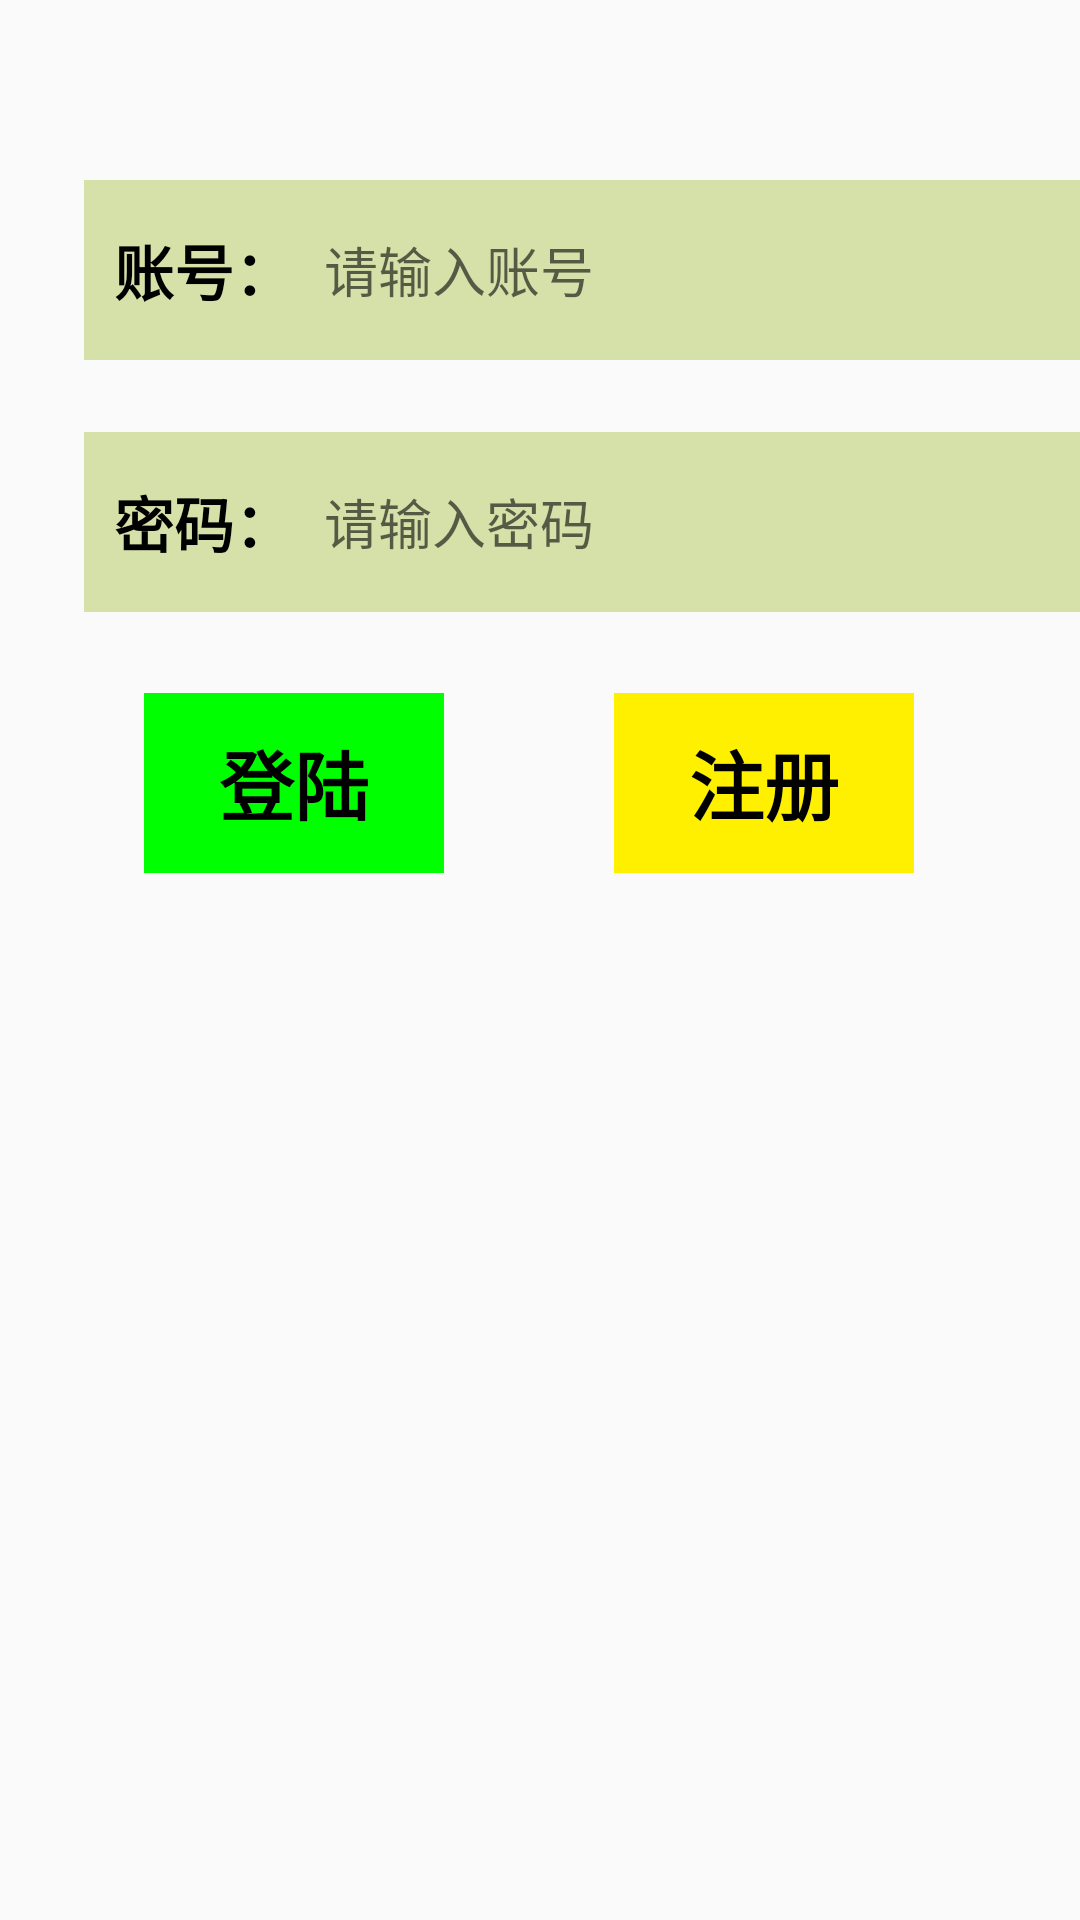

This screen was rendered from an Android layout file. Write that file and the resources it references.
<!-- AndroidManifest.xml: application theme Theme.Layout_demo -->
<!-- res/layout/activity_text.xml -->
<?xml version="1.0" encoding="utf-8"?>
<androidx.constraintlayout.widget.ConstraintLayout xmlns:android="http://schemas.android.com/apk/res/android"
    xmlns:app="http://schemas.android.com/apk/res-auto"
    xmlns:tools="http://schemas.android.com/tools"
    android:layout_width="match_parent"
    android:layout_height="match_parent"
    >

    <TextView
        android:id="@+id/textView1"
        android:layout_width="80dp"
        android:layout_height="60dp"
        android:layout_marginStart="28dp"
        android:layout_marginTop="60dp"
        android:background="#D6E1AA"
        android:gravity="center"
        android:text="账号："
        android:textColor="@color/black"
        android:textSize="20sp"
        android:textStyle="bold"
        app:layout_constraintStart_toStartOf="parent"
        app:layout_constraintTop_toTopOf="parent"
        tools:ignore="HardcodedText" />

    <EditText
        android:id="@+id/tv_main_text_user"
        android:layout_width="260dp"
        android:layout_height="60dp"
        android:background="#D6E1AA"
        android:hint="请输入账号"
        app:layout_constraintBottom_toBottomOf="@+id/textView1"
        app:layout_constraintStart_toEndOf="@+id/textView1"
        tools:ignore="MissingConstraints" />

    <TextView
        android:id="@+id/textView2"
        android:layout_width="80dp"
        android:layout_height="60dp"
        android:layout_marginStart="28dp"
        android:layout_marginTop="24dp"
        android:background="#D6E1AA"
        android:gravity="center"
        android:text="密码："
        android:textColor="@color/black"
        android:textSize="20sp"
        android:textStyle="bold"
        app:layout_constraintStart_toStartOf="parent"
        app:layout_constraintTop_toBottomOf="@+id/textView1"
        tools:ignore="HardcodedText" />
    <EditText
        android:id="@+id/tv_main_text_password"
        android:layout_width="260dp"
        android:layout_height="60dp"
        android:background="#D6E1AA"
        android:hint="请输入密码"
        app:layout_constraintBottom_toBottomOf="@+id/textView2"
        app:layout_constraintStart_toEndOf="@+id/textView2"
        tools:ignore="MissingConstraints" />

    <TextView
        android:id="@+id/textView3"
        android:layout_width="100dp"
        android:layout_height="60dp"
        android:background="#f0f0"
        android:gravity="center"
        android:text="登陆"
        android:textColor="@color/black"
        android:textSize="25sp"
        android:textStyle="bold"
        app:layout_constraintBottom_toBottomOf="parent"
        app:layout_constraintEnd_toEndOf="parent"
        app:layout_constraintHorizontal_bias="0.185"
        app:layout_constraintStart_toStartOf="parent"
        app:layout_constraintTop_toTopOf="parent"
        app:layout_constraintVertical_bias="0.398"
        tools:ignore="HardcodedText" />

    <TextView
        android:id="@+id/textView4"
        android:layout_width="100dp"
        android:layout_height="60dp"
        android:background="#fff000"
        android:gravity="center"
        android:text="注册"
        android:textColor="@color/black"
        android:textSize="25sp"
        android:textStyle="bold"
        app:layout_constraintBottom_toBottomOf="parent"
        app:layout_constraintEnd_toEndOf="parent"
        app:layout_constraintHorizontal_bias="0.507"
        app:layout_constraintStart_toEndOf="@+id/textView3"
        app:layout_constraintTop_toTopOf="parent"
        app:layout_constraintVertical_bias="0.398"
        tools:ignore="HardcodedText" />

</androidx.constraintlayout.widget.ConstraintLayout>
<!-- resources referenced by this layout -->
<resources>
  <style name="Theme.Layout_demo" parent="android:Theme.Material.Light.NoActionBar" />
  <!-- not gathered from this repository: default colours our renderer supplied (Android Studio template values) -->
  <color name="black">#FF000000</color>
</resources>
